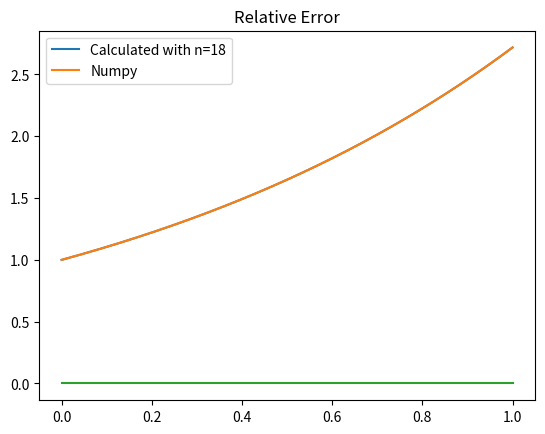

Generate this figure with matplotlib:
import numpy as np
import matplotlib.pyplot as plt
import math

my = (1/2)*2**(-52)
x_values = np.linspace(0, 1, 1000)


def min_exp(x, n):
    t = 0
    for i in range(n):
        t += (x**i)/math.factorial(i)
    return t


def n():
    n = 0
    while True:
        if (1**n)/((math.factorial(n))*(np.exp(1))) <= my:
            return n
        n += 1


n = n()
e_taylor = [min_exp(x_i, n) for x_i in x_values]
np_exp_vals = [np.exp(x_j) for x_j in x_values]

plt.title("Number of terms in taylor-series")
plt.plot(x_values, e_taylor, label="Calculated with n={}".format(n))
plt.plot(x_values, np_exp_vals, label="Numpy")
plt.legend()
plt.show()

relError = [abs(e_taylor[k] - np_exp_vals[k]) for k in range(len(x_values))]
plt.plot(x_values, relError)
plt.title("Relative Error")
plt.show()